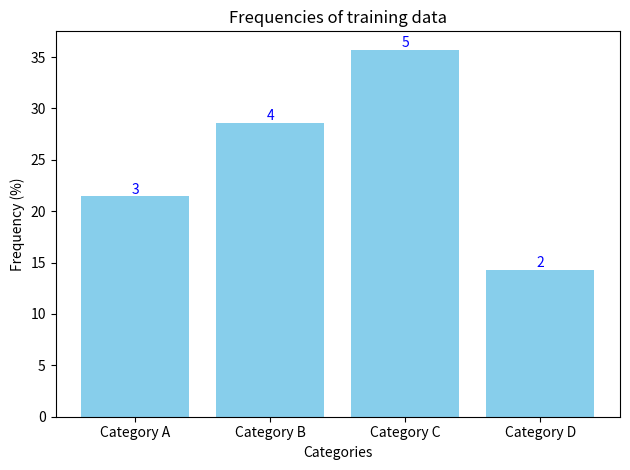

Here is the Python script that generated this plot:
from typing import List
import matplotlib.pyplot as plt
import numpy as np

def plot_histogram(observations: np.ndarray, names: List[str]) -> None:
    """
    Creates a histogram with labeled bars and a y-axis for frequency percentage.
    
    Args:
    observations (np.ndarray): A list of integers representing observations (raw data).
    names (List[str]): A list of strings representing category names for the observations.

    Raises:
    ValueError: If the observations contain values outside the range of the provided names.
    """
    # Use np.unique to get the unique values and their frequencies
    unique_values, counts = np.unique(observations, return_counts=True)

    # Check if all observations are valid indices for names
    if not np.all(np.isin(unique_values, np.arange(len(names)))):
        raise ValueError("Observations contain values outside the range of category names.")
    
    # Calculate total number of observations for frequency percentage
    total_count = sum(counts)
    
    # Create figure and axis objects
    fig, ax1 = plt.subplots()

    # x-axis positions for the bars
    x_positions = np.arange(len(counts))

    # Calculate frequencies as percentage
    frequencies = [(i / total_count) * 100 for i in counts]

    # Plot the histogram bars
    bars = ax1.bar(x_positions, frequencies, color='skyblue')
    
    # Set labels for the x-axis and y-axis (only frequency percentage on y-axis)    
    plt.title("Frequencies of training data")
    ax1.set_xlabel('Categories')
    ax1.set_ylabel('Frequency (%)', color='black')
    
    # Scale the y-axis for percentage values
    # ax1.set_ylim(0, 100)  # Set the y-axis limit from 0 to 100%
    
    # Add the count labels on top of each bar (absolute frequency)
    for bar, count in zip(bars, counts):
        height = bar.get_height()
        ax1.text(bar.get_x() + bar.get_width()/2., height,
                 f'{count}', ha='center', va='bottom', color='blue')
    
    # Set the ticks and labels for the x-axis
    ax1.set_xticks(x_positions)
    ax1.set_xticklabels([names[val] for val in unique_values])

    # Show the plot
    plt.tight_layout()
    plt.show()

def plot_random_images(train_images: np.ndarray, train_labels: np.ndarray, class_names: List[str], im_per_class: int = 4) -> None:
    """
    Plots a grid of random images for each class from the training dataset.

    Args:
        train_images (np.ndarray): Array of training images. Expected shape is (num_samples, height, width, channels).
        train_labels (np.ndarray): Array of training labels. Expected shape is (num_samples, 1) or similar.
        class_names (List[str]): List of class names corresponding to the class indices.
        im_per_class (int): Number of random images to display per class. Defaults to 4.

    Returns:
        None: This function displays the images using matplotlib but returns no values.
    """
    
    # Number of classes based on the length of class_names
    num_classes = len(class_names)

    # Create a figure with subplots (rows = im_per_class, columns = num_classes)
    fig, axes = plt.subplots(im_per_class, num_classes, figsize=(13, 7))

    # Adjust the layout to remove extra spaces between subplots
    fig.subplots_adjust(left=0, right=1, bottom=0, top=1, hspace=0.05, wspace=0.05)

    # Loop through each class
    for class_idx in range(num_classes):
        # Get all images corresponding to the current class
        class_images = train_images[train_labels[:, 0] == class_idx]

        # Randomly select `im_per_class` images from the class
        random_indices = np.random.choice(len(class_images), im_per_class, replace=False)

        # Plot the randomly selected images for the current class
        if im_per_class == 1 :
            # Display the selected image in the corresponding subplot
            axes[class_idx].imshow(class_images[0])

            # Set title to the class name 
            axes[class_idx].set_title(class_names[class_idx] )

            # Hide axis ticks and labels for a cleaner visualization
            axes[class_idx].axis('off')
        else:            
            for img_idx, ax_row in zip(random_indices, range(im_per_class)):
                # Display the selected image in the corresponding subplot
                axes[ax_row, class_idx].imshow(class_images[img_idx])
                
                # Set title to the class name
                axes[ax_row, class_idx].set_title(class_names[class_idx])
                # Set title to the class name only for the first image in each column (class)
                # axes[ax_row, class_idx].set_title(class_names[class_idx] if ax_row == 0 else "")

                # Hide axis ticks and labels for a cleaner visualization
                axes[ax_row, class_idx].axis('off')
            

    # Apply tight layout to ensure the subplots fit well in the figure area
    plt.tight_layout()

    # Show the figure
    plt.show()


if __name__ == "__main__":
    # Example usage:
    observations = np.array([0, 1, 1, 2, 2, 2, 3, 1, 0, 0, 3, 1, 2, 2])
    names = ['Category A', 'Category B', 'Category C', 'Category D']
    plot_histogram(observations, names)
